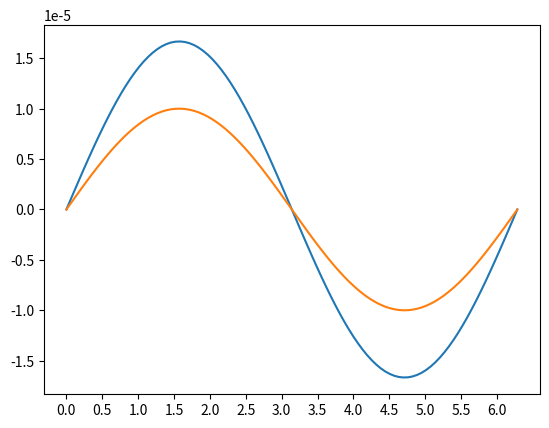

Reproduce this figure in Python.
#!/usr/bin/env python
import numpy as np
import matplotlib.pyplot as plt
def deriv1(f,h,x):
   return (f(x+h)-f(x-h))/(2*h)

n=100
I= [i for i in range(n)]
xv = [i * 2*np.pi/(n-1) for i in I]
d = [deriv1(np.cos,0.01,v)+np.sin(v) for v in xv]
ref=np.sin(xv)*0.00001
print(ref)

# plotting

fig, ax = plt.subplots()
ax.xaxis.set_ticks(np.arange(0, 2*np.pi, 0.5))
plt.plot(xv, d)
plt.plot(xv, ref)
plt.show()




